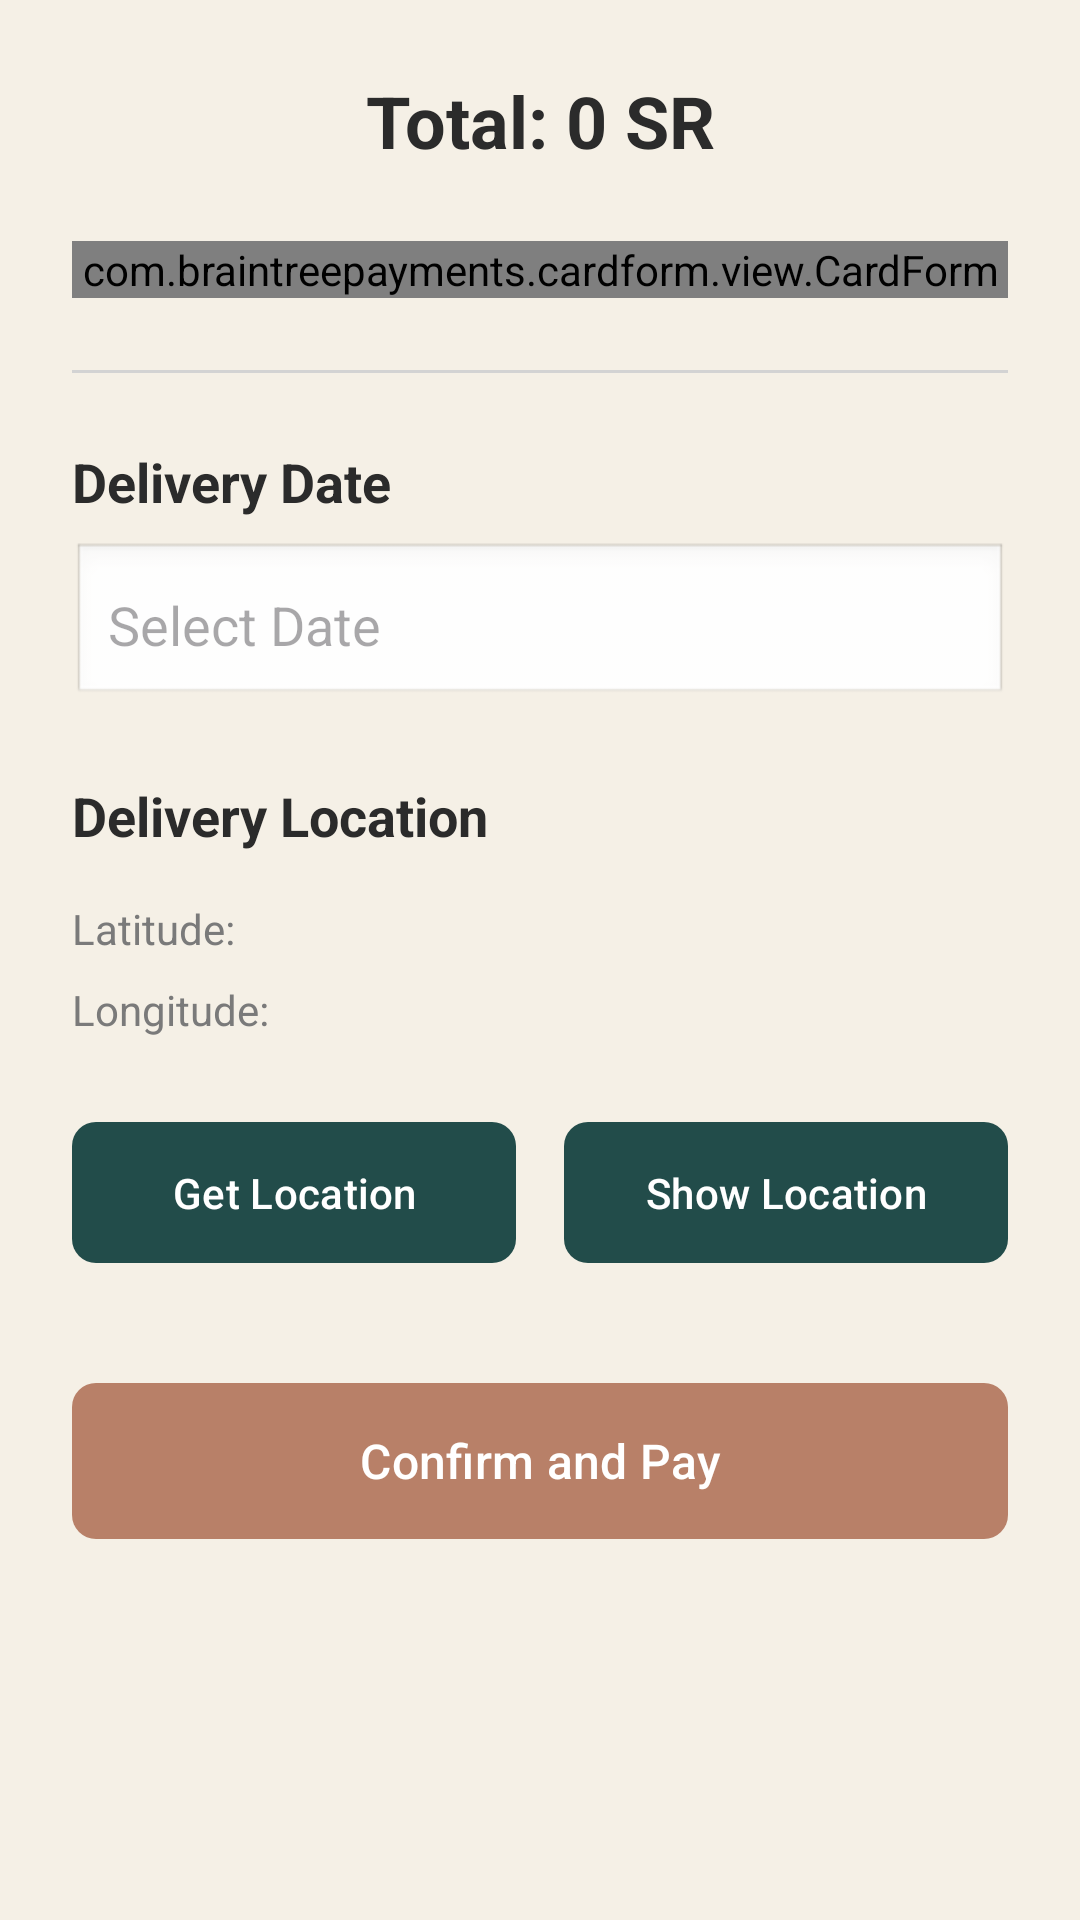

Layout XML and referenced resources for this Android screen:
<!-- AndroidManifest.xml: application theme Theme.A3malpro -->
<!-- res/layout/activity_main3.xml -->
<?xml version="1.0" encoding="utf-8"?>
<ScrollView xmlns:android="http://schemas.android.com/apk/res/android"
    xmlns:app="http://schemas.android.com/apk/res-auto"
    android:layout_width="match_parent"
    android:layout_height="match_parent"
    android:background="@color/cream_background"
    android:fillViewport="true">

    <LinearLayout
        android:layout_width="match_parent"
        android:layout_height="wrap_content"
        android:orientation="vertical"
        android:padding="24dp">

        <TextView
            android:id="@+id/tv_total_price"
            android:layout_width="match_parent"
            android:layout_height="wrap_content"
            android:text="Total: 0 SR"
            android:textColor="@color/text_dark"
            android:textSize="24sp"
            android:textStyle="bold"
            android:textAlignment="center"
            android:layout_marginBottom="24dp"/>

        <com.braintreepayments.cardform.view.CardForm
            android:id="@+id/card_form"
            android:layout_width="match_parent"
            android:layout_height="wrap_content"
            android:layout_marginBottom="24dp" />

        <View
            android:layout_width="match_parent"
            android:layout_height="1dp"
            android:background="#D3D3D3"
            android:layout_marginBottom="24dp"/>

        <TextView
            android:layout_width="wrap_content"
            android:layout_height="wrap_content"
            android:text="Delivery Date"
            android:textColor="@color/text_dark"
            android:textSize="18sp"
            android:textStyle="bold"
            android:layout_marginBottom="8dp"/>

        <EditText
            android:id="@+id/etDeliveryDate"
            android:layout_width="match_parent"
            android:layout_height="55dp"
            android:hint="Select Date"
            android:focusable="true"
            android:clickable="true"
            android:inputType="none"
            android:background="@android:drawable/edit_text"
            android:padding="12dp"
            android:layout_marginBottom="24dp"/>

        <TextView
            android:layout_width="wrap_content"
            android:layout_height="wrap_content"
            android:text="Delivery Location"
            android:textColor="@color/text_dark"
            android:textSize="18sp"
            android:textStyle="bold"
            android:layout_marginBottom="16dp"/>

        <TextView
            android:id="@+id/tv_latitude"
            android:layout_width="wrap_content"
            android:layout_height="wrap_content"
            android:text="Latitude: "
            android:textColor="@color/text_gray"
            android:layout_marginBottom="8dp"/>

        <TextView
            android:id="@+id/tv_longitude"
            android:layout_width="wrap_content"
            android:layout_height="wrap_content"
            android:text="Longitude: "
            android:textColor="@color/text_gray"
            android:layout_marginBottom="24dp"/>

        <LinearLayout
            android:layout_width="match_parent"
            android:layout_height="wrap_content"
            android:orientation="horizontal"
            android:layout_marginBottom="32dp">

            <com.google.android.material.button.MaterialButton
                android:id="@+id/btn_get_location"
                android:layout_width="0dp"
                android:layout_height="55dp"
                android:layout_weight="1"
                android:layout_marginEnd="8dp"
                android:text="Get Location"
                android:textAllCaps="false"
                app:backgroundTint="#224C4A"
                app:cornerRadius="8dp" />

            <com.google.android.material.button.MaterialButton
                android:id="@+id/btn_show_location"
                android:layout_width="0dp"
                android:layout_height="55dp"
                android:layout_weight="1"
                android:layout_marginStart="8dp"
                android:text="Show Location"
                android:textAllCaps="false"
                app:backgroundTint="#224C4A"
                app:cornerRadius="8dp" />
        </LinearLayout>

        <com.google.android.material.button.MaterialButton
            android:id="@+id/btnBuy"
            android:layout_width="match_parent"
            android:layout_height="60dp"
            android:text="Confirm and Pay"
            android:textAllCaps="false"
            android:textSize="16sp"
            app:backgroundTint="@color/copper_accent"
            app:cornerRadius="8dp" />

    </LinearLayout>
</ScrollView>
<!-- resources referenced by this layout -->
<resources>
  <color name="copper_accent">#B88068</color>
  <color name="cream_background">#F5F0E6</color>
  <color name="text_dark">#2B2B2B</color>
  <color name="text_gray">#7A7A7A</color>
  <style name="Theme.A3malpro" parent="Base.Theme.A3malpro" />
  <style name="Base.Theme.A3malpro" parent="Theme.Material3.DayNight.NoActionBar">
          
          
          <item name="android:windowSplashScreenBackground">@color/teal_primary</item>
      </style>
  <color name="teal_primary">#224C4A</color>
</resources>
